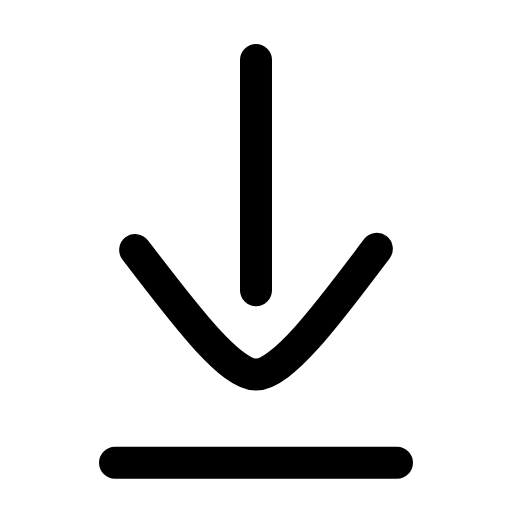
t = 0.00 s
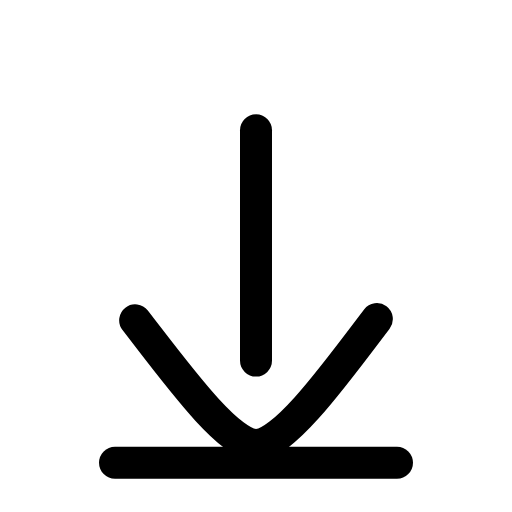
t = 0.22 s
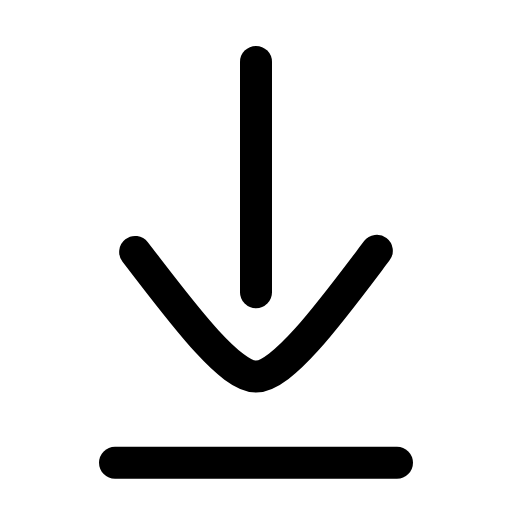
t = 0.44 s
t = 0.63 s: frame unchanged from t = 0.00 s, image omitted
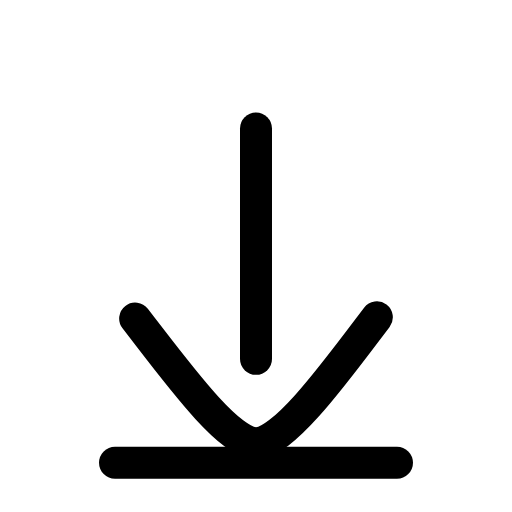
t = 0.88 s
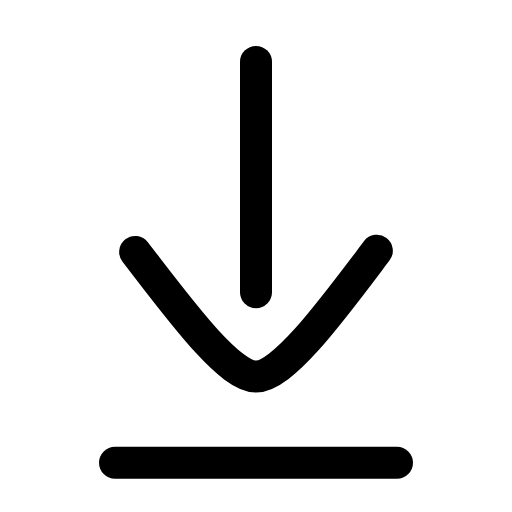
t = 1.07 s

The animated SVG that drew these frames (rendered in a browser with its animation timeline set to each time). Animation: 1 SMIL element (animateTransform=1); one cycle of 1.30 s, repeats indefinitely.

<svg xmlns="http://www.w3.org/2000/svg" width="24" height="24" viewBox="0 0 24 24" fill="none"><g transform="translate(-2.16 -2.205) scale(1.18)"><g><animateTransform attributeName="transform" type="translate" values="0 0;0 2.8;0 0;0 0;0 2.8;0 0;0 0" keyTimes="0;0.225;0.45;0.6;0.75;0.9;1" dur="1.3s" repeatCount="indefinite" calcMode="spline" keySplines="0.16 1 0.3 1;0.16 1 0.3 1;0.16 1 0.3 1;0.16 1 0.3 1;0.16 1 0.3 1;0.16 1 0.3 1"/><line stroke="currentColor" stroke-width="1.271" stroke-linecap="round" stroke-linejoin="round" fill="none" x1="12" y1="4.25" x2="12" y2="13.4"></line><path stroke="currentColor" stroke-width="1.271" stroke-linecap="round" stroke-linejoin="round" fill="none" d="M7.2 11.8C8.9 14 10.9 16.75 12 16.75C13.1 16.75 15.1 14 16.8 11.75"></path></g><line stroke="currentColor" stroke-width="1.271" stroke-linecap="round" stroke-linejoin="round" fill="none" x1="6.4" y1="20.25" x2="17.6" y2="20.25"></line></g></svg>
